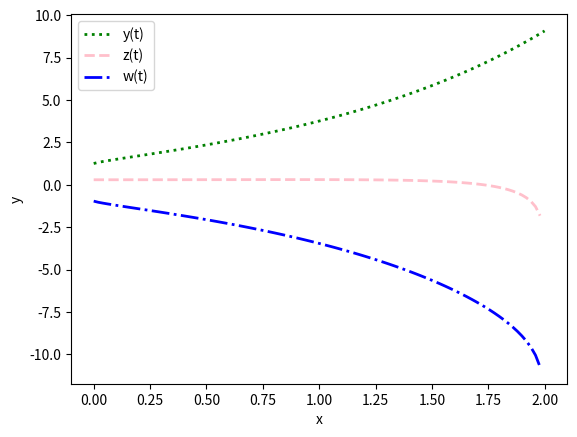

Write Python code to recreate this figure.
import matplotlib.pyplot as plt
import numpy as np

t = np.linspace(0, 2, 100)
y = (1 + np.exp(3 * t)) ** (1. / 3) + t ** (3. / 4)
z = np.log10(4 - t ** 2) / (1 + np.cos(t))
w = z - y

fig, ax = plt.subplots()
ax.plot(t, y, color="green", label="y(t)", linestyle=':', linewidth=2)
ax.plot(t, z, color="pink", label="z(t)", linestyle='--', linewidth=2)
ax.plot(t, w, color="blue", label="w(t)", linestyle='-.', linewidth=2)

ax.set_xlabel("x")
ax.set_ylabel("y")
ax.legend()

plt.show()
